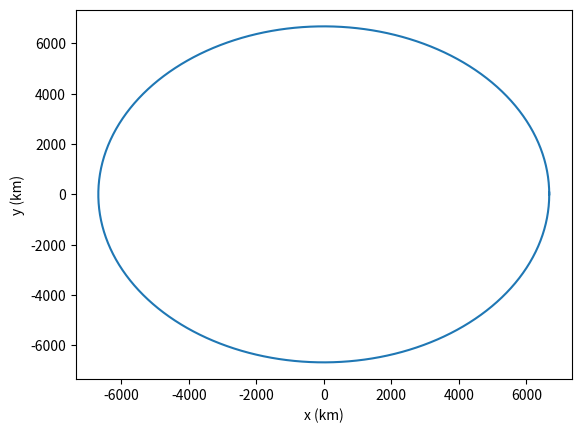

The script that saved this image:
# -*- coding: utf-8 -*-
"""
Created on Tue Dec  4 18:46:05 2018

[redacted]
"""
import numpy as np
from scipy.integrate import odeint
import matplotlib as mpl
from mpl_toolkits.mplot3d import Axes3D
import matplotlib.pyplot as plt
mu = 398600 #km^3/s^2

def eom(rv,t):
	x,y,xvel,yvel=rv
	r=np.sqrt(x**2+y**2)
	xdot=xvel
	vxdot=-mu*x/(r**3)
	ydot=yvel
	vydot=-mu*y/(r**3)
	drvdt=[xdot,ydot,vxdot,vydot]
	return drvdt

def solvetraj(x,y,xvel,yvel,TOF):
	rv0=[x,y,xvel,yvel]	#initial conditions for odeint
	t=np.arange(0.,TOF,10.)	#(start, stop, stepsize)
	sol=odeint(eom,rv0,t)#,full_output=1)
	return [sol,t]

    
ro=np.array([6678.,0.])    #km
ro_mag = np.linalg.norm(ro)
vo=np.array([0.,ro_mag*np.sqrt(mu/ro_mag**3)])    #km/s
print('initial conditions:', ro,' km',vo,' km/s')

#calculate period of orbit
n = np.sqrt(mu/ro_mag**3)
T = 2*np.pi/n
print('period = ',T,' s')

a=solvetraj(ro[0],ro[1],vo[0],vo[1],T+10.)

#plot orbit
x = a[0][:,0]
y = a[0][:,1]
plt.plot(x, y)
plt.xlabel('x (km)')
plt.ylabel('y (km)')
plt.show()